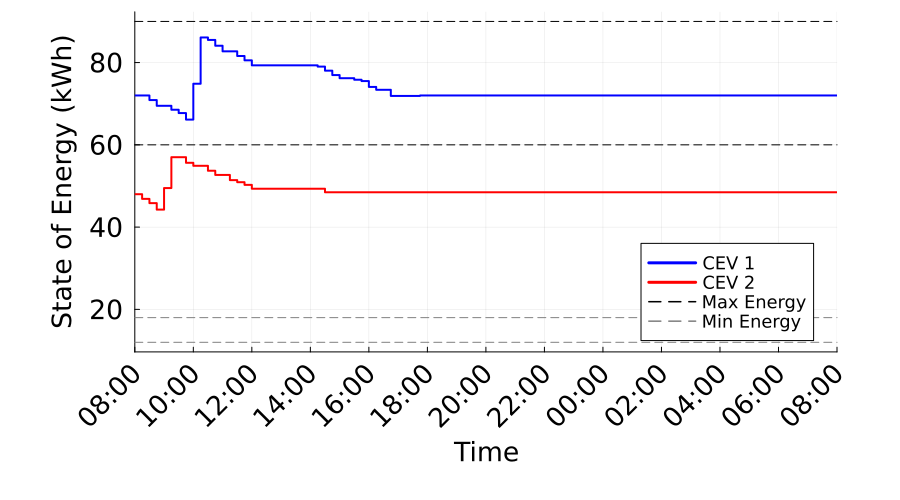

Source data for this figure (header and first rows):
Time_Period, Time_Label, CEV_1_SOE_kWh, CEV_1_Max_SOE_kWh, CEV_1_Min_SOE_kWh, CEV_2_SOE_kWh, CEV_2_Max_SOE_kWh, CEV_2_Min_SOE_kWh
1, 08:00, 72.0, 90.0, 18.0, 48.0, 60.0, 12.0
2, 08:15, 72.0, 90.0, 18.0, 46.86, 60.0, 12.0
3, 08:30, 70.88, 90.0, 18.0, 45.83, 60.0, 12.0
4, 08:45, 69.49, 90.0, 18.0, 44.25, 60.0, 12.0
5, 09:00, 69.49, 90.0, 18.0, 49.5, 60.0, 12.0
6, 09:15, 68.53, 90.0, 18.0, 57, 60.0, 12.0
7, 09:30, 67.72, 90.0, 18.0, 57, 60.0, 12.0
8, 09:45, 66.14, 90.0, 18.0, 55.63, 60.0, 12.0
9, 10:00, 74.85, 90.0, 18.0, 54.9, 60.0, 12.0
10, 10:15, 86.1, 90.0, 18.0, 54.9, 60.0, 12.0
11, 10:30, 85.5, 90.0, 18.0, 53.7, 60.0, 12.0
12, 10:45, 84.09, 90.0, 18.0, 52.68, 60.0, 12.0
13, 11:00, 82.73, 90.0, 18.0, 52.68, 60.0, 12.0
14, 11:15, 82.73, 90.0, 18.0, 51.43, 60.0, 12.0
15, 11:30, 81.6, 90.0, 18.0, 50.92, 60.0, 12.0
16, 11:45, 80.54, 90.0, 18.0, 50.27, 60.0, 12.0
17, 12:00, 79.32, 90.0, 18.0, 49.33, 60.0, 12.0
18, 12:15, 79.32, 90.0, 18.0, 49.33, 60.0, 12.0
19, 12:30, 79.32, 90.0, 18.0, 49.33, 60.0, 12.0
20, 12:45, 79.32, 90.0, 18.0, 49.33, 60.0, 12.0
21, 13:00, 79.32, 90.0, 18.0, 49.33, 60.0, 12.0
22, 13:15, 79.32, 90.0, 18.0, 49.33, 60.0, 12.0
23, 13:30, 79.32, 90.0, 18.0, 49.33, 60.0, 12.0
24, 13:45, 79.32, 90.0, 18.0, 49.33, 60.0, 12.0
25, 14:00, 79.32, 90.0, 18.0, 49.33, 60.0, 12.0
26, 14:15, 79.02, 90.0, 18.0, 49.33, 60.0, 12.0
27, 14:30, 78.03, 90.0, 18.0, 48.47, 60.0, 12.0
28, 14:45, 76.97, 90.0, 18.0, 48.47, 60.0, 12.0
29, 15:00, 76.2, 90.0, 18.0, 48.47, 60.0, 12.0
30, 15:15, 76.2, 90.0, 18.0, 48.47, 60.0, 12.0
31, 15:30, 75.83, 90.0, 18.0, 48.47, 60.0, 12.0
32, 15:45, 75.5, 90.0, 18.0, 48.47, 60.0, 12.0
33, 16:00, 74.08, 90.0, 18.0, 48.47, 60.0, 12.0
34, 16:15, 73.39, 90.0, 18.0, 48.47, 60.0, 12.0
35, 16:30, 73.39, 90.0, 18.0, 48.47, 60.0, 12.0
36, 16:45, 71.9, 90.0, 18.0, 48.47, 60.0, 12.0
37, 17:00, 71.9, 90.0, 18.0, 48.47, 60.0, 12.0
38, 17:15, 71.9, 90.0, 18.0, 48.47, 60.0, 12.0
39, 17:30, 71.9, 90.0, 18.0, 48.47, 60.0, 12.0
40, 17:45, 72.0, 90.0, 18.0, 48.47, 60.0, 12.0
41, 18:00, 72.0, 90.0, 18.0, 48.47, 60.0, 12.0
42, 18:15, 72.0, 90.0, 18.0, 48.47, 60.0, 12.0
43, 18:30, 72.0, 90.0, 18.0, 48.47, 60.0, 12.0
44, 18:45, 72.0, 90.0, 18.0, 48.47, 60.0, 12.0
45, 19:00, 72.0, 90.0, 18.0, 48.47, 60.0, 12.0
46, 19:15, 72.0, 90.0, 18.0, 48.47, 60.0, 12.0
47, 19:30, 72.0, 90.0, 18.0, 48.47, 60.0, 12.0
48, 19:45, 72.0, 90.0, 18.0, 48.47, 60.0, 12.0
49, 20:00, 72.0, 90.0, 18.0, 48.47, 60.0, 12.0
50, 20:15, 72.0, 90.0, 18.0, 48.47, 60.0, 12.0
51, 20:30, 72.0, 90.0, 18.0, 48.47, 60.0, 12.0
52, 20:45, 72.0, 90.0, 18.0, 48.47, 60.0, 12.0
53, 21:00, 72.0, 90.0, 18.0, 48.47, 60.0, 12.0
54, 21:15, 72.0, 90.0, 18.0, 48.47, 60.0, 12.0
55, 21:30, 72.0, 90.0, 18.0, 48.47, 60.0, 12.0
56, 21:45, 72.0, 90.0, 18.0, 48.47, 60.0, 12.0
57, 22:00, 72.0, 90.0, 18.0, 48.47, 60.0, 12.0
58, 22:15, 72.0, 90.0, 18.0, 48.47, 60.0, 12.0
59, 22:30, 72.0, 90.0, 18.0, 48.47, 60.0, 12.0
60, 22:45, 72.0, 90.0, 18.0, 48.47, 60.0, 12.0
... 37 more rows
